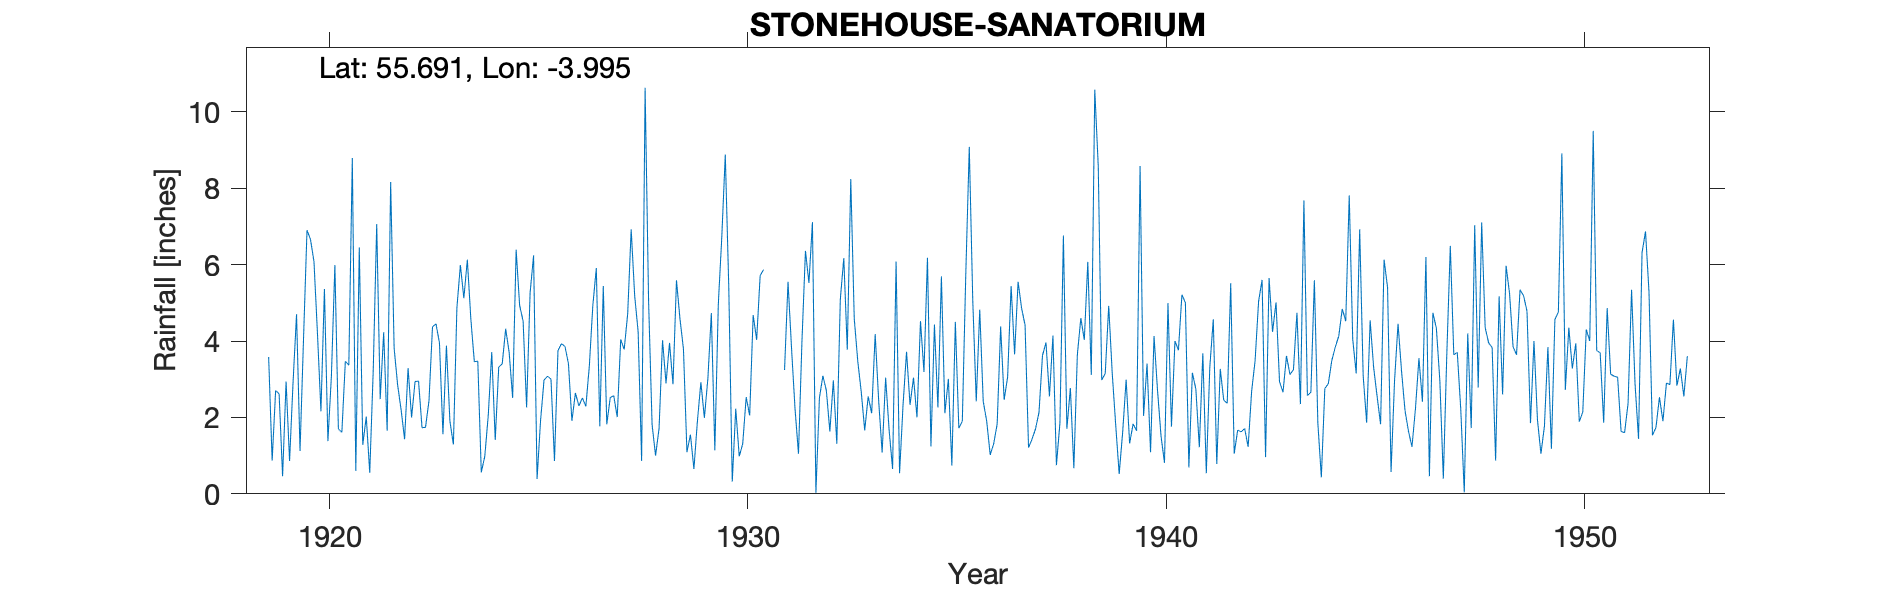

Data behind this chart, as committed beside it:
STONEHOUSE (SANATORIUM), , , , , , , , , , , , , , , , , , , , , , , 
Grid ref, NS747460, Long, -3.995, Lat, 55.69, Elevation, 526, ft, , , , , , , , , , , , , , , 
Station no, 5197, , , , , , , , , , , , , , , , , , , , , , 
, 1910, 1911, 1912, 1913, 1914, 1915, 1916, 1917, 1918, 1919, 1920, 1921, 1922, 1923, 1924, 1925, 1926, 1927, 1928, 1929, 1930, 1931, 1932
January, , , , , , , , , , 3.58, 6.66, 8.79, 3.81, 4.45, 3.47, 4.93, 3.93, 5.44, 10.63, 1.09, 5.42, , 7.11
February, , , , , , , , , , 0.87, 6.08, 0.6, 2.85, 3.95, 0.56, 4.52, 3.86, 1.82, 5.03, 1.55, 0.32, , 0.03
March, , , , , , , , , , 2.7, 4.2, 6.45, 2.2, 1.56, 0.98, 2.26, 3.41, 2.52, 1.81, 0.65, 2.23, , 2.51
April, , , , , , , , , , 2.62, 2.16, 1.28, 1.43, 3.88, 2.05, 5.25, 1.91, 2.57, 1, 1.9, 0.98, , 3.09
May, , , , , , , , , , 0.46, 5.36, 2.02, 3.29, 1.9, 3.71, 6.24, 2.64, 2.01, 1.71, 2.92, 1.31, 3.24, 2.7
June, , , , , , , , , , 2.94, 1.38, 0.55, 2, 1.29, 1.41, 0.39, 2.3, 4.04, 4.02, 1.99, 2.53, 5.55, 1.63
July, , , , , , , , , , 0.86, 3.08, 3.23, 2.94, 4.86, 3.32, 1.91, 2.51, 3.78, 2.89, 3.01, 2.05, 3.82, 2.97
August, , , , , , , , , , 2.92, 5.99, 7.06, 2.95, 5.99, 3.4, 2.98, 2.29, 4.71, 3.95, 4.73, 4.68, 2.24, 1.31
September, , , , , , , , , , 4.7, 1.7, 2.48, 1.73, 5.12, 4.32, 3.08, 3.35, 6.92, 2.87, 1.14, 4.03, 1.05, 5.09
October, , , , , , , , , , 1.12, 1.61, 4.23, 1.74, 6.13, 3.7, 3, 4.93, 5.19, 5.59, 4.96, 5.71, 4, 6.17
November, , , , , , , , , , 4.05, 3.47, 1.65, 2.44, 4.58, 2.51, 0.86, 5.91, 4.24, 4.58, 6.73, 5.87, 6.36, 3.77
December, , , , , , , , , , 6.9, 3.37, 8.16, 4.37, 3.46, 6.39, 3.75, 1.77, 0.86, 3.79, 8.88, , 5.52, 8.24
Total, , , , , , , , , , 33.72, 45.06, 46.5, 31.75, 47.17, 35.82, 39.17, 38.81, 44.1, 47.87, 39.55, , , 44.62
1930 Dec+T deleted, , , , , , , , , , , , , , , , , , , , , , , 
